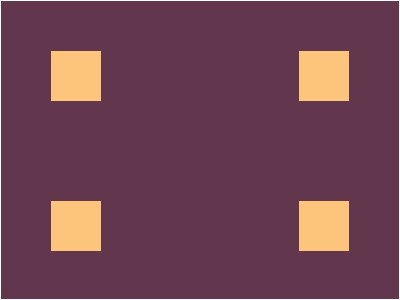

Write the HTML and CSS that draws this image.

<!-- file: index.html -->
<!DOCTYPE html>
<html lang="en">
  <head>
    <meta charset="UTF-8" />
    <meta http-equiv="X-UA-Compatible" content="IE=edge" />
    <meta name="viewport" content="width=device-width, initial-scale=1.0" />
    <title>2 Carrom</title>
    <link rel="stylesheet" href="../../common.css" />
    <style>
      body {
        background: #62374e;
      }

      .inner-container {
        display: flex;
        justify-content: space-between;
        padding: 50px;
      }

      .box {
        width: 50px;
        height: 50px;
        background: #fdc57b;
      }
    </style>
  </head>
  <body class="flex">
    <div class="container css-battle-canvas">
      <div class="inner-container">
        <div class="box"></div>
        <div class="box"></div>
      </div>
      <div class="inner-container">
        <div class="box"></div>
        <div class="box"></div>
      </div>
    </div>
  </body>
</html>


/* file: common.css */
* {
  box-sizing: border-box;
}

.css-battle-canvas {
  width: 400px;
  height: 300px;
  border: 1px solid white;
}

.flex {
  display: flex;
  align-items: center;
  justify-content: center;
}

body {
  margin: 0;
  min-height: 100vh;
}
